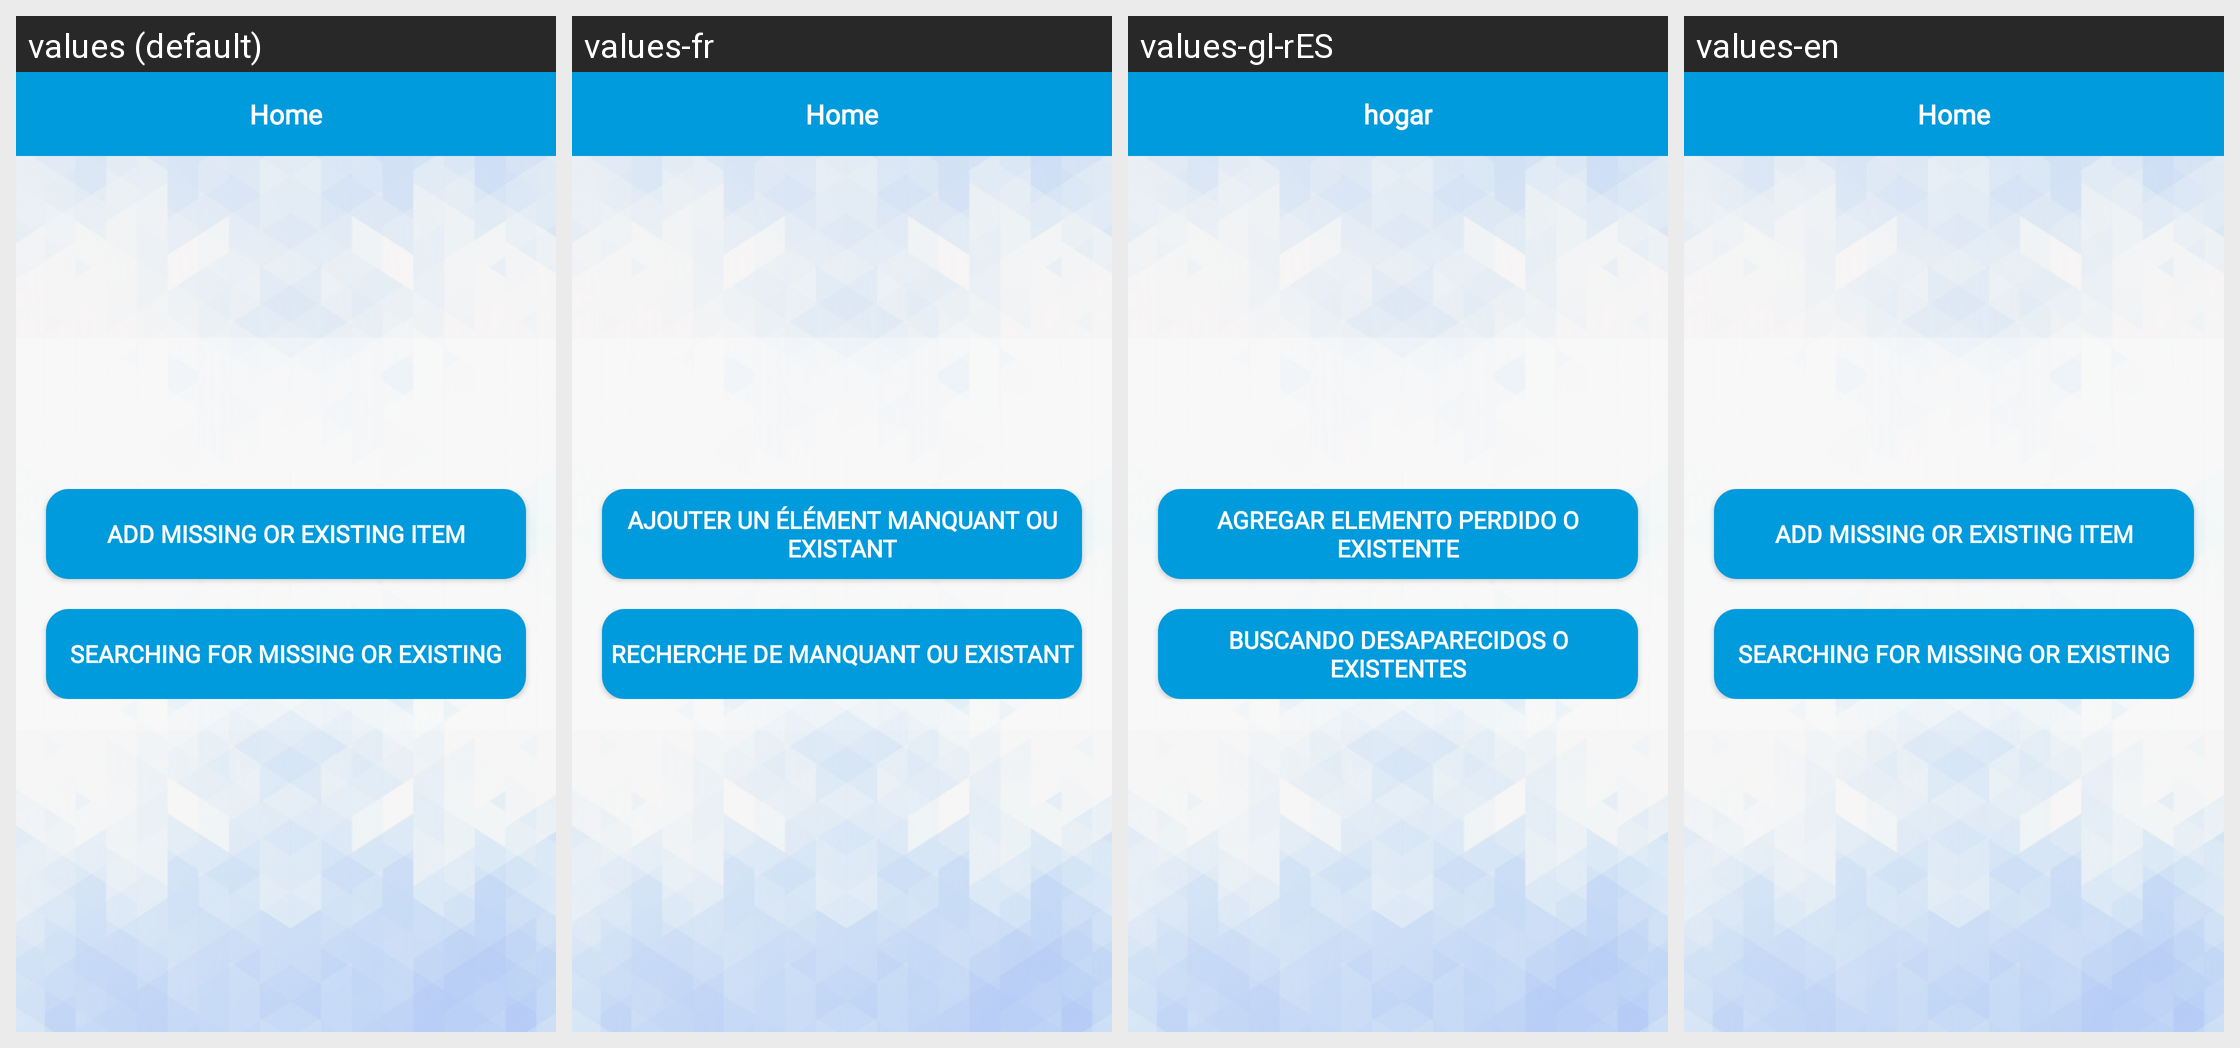

This grid shows one Android layout under several languages. Give, for every string resource on the screen, its name, the default text and each shown locale's text.
Android screen res/layout/activity_home.xml rendered under 4 locales, left to right: values (default), values-fr, values-gl-rES, values-en. Device: Nexus 5 (rendered at 1080×1920; each locale shown at half size, 540×960, under a caption strip naming it); theme AppTheme.
Other locales in the repository, not shown: values-ar-rEG, values-ur-rIN, values-zh-rCN.
Strings drawn on this screen, with the default value and each locale's value (text and hints the layout hard-codes, and strings that could not be matched under every locale, appear in the picture but are not listed):

home
  values: Home
  values-fr: Home
  values-gl-rES: hogar
  values-en: Home

add_missing_or_existing
  values: Add missing or existing item
  values-fr: Ajouter un élément manquant ou existant
  values-gl-rES: Agregar elemento perdido o existente
  values-en: Add missing or existing item

searching_for_missing_or_existing
  values: Searching for missing or existing
  values-fr: recherche de manquant ou existant
  values-gl-rES: Buscando desaparecidos o existentes
  values-en: Searching for missing or existing
